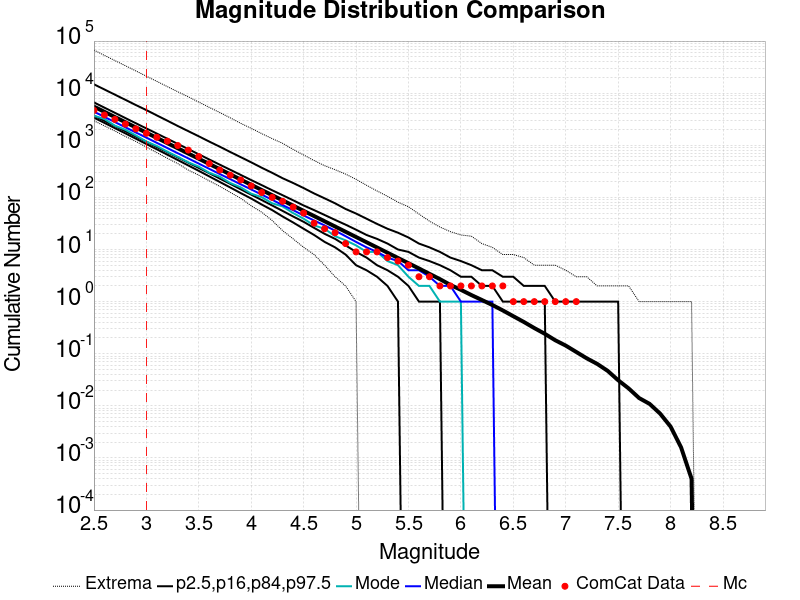

Data behind this chart, as committed beside it:
Magnitude, ComCat Data, Simulation Mean, Simulation Median, Simulation Mode, Simulation Minimum, Simulation Maximum, 2.5 %-ile, 16 %-ile, 84 %-ile, 97.5 %-ile
2.5, 4668, 5521, 4413, 3692, 2949, 67085, 3390, 3710, 6646, 14806
2.6, 3813, 4386, 3506, 3196, 2357, 53116, 2687, 2945, 5279, 11778
2.7, 3138, 3484, 2786, 2377, 1879, 42223, 2130, 2339, 4194, 9367
2.8, 2549, 2767, 2216, 1986, 1476, 33627, 1690, 1856, 3329, 7450
2.9, 2068, 2198, 1760, 1545, 1182, 26715, 1338, 1474, 2645, 5917
3.0, 1696, 1746, 1402, 1181, 926.0, 21166, 1058, 1171, 2105, 4737
3.1, 1422, 1387, 1114, 970.0, 721.0, 16850, 837.0, 928.0, 1676, 3744
3.2, 1200, 1102, 885.0, 754.0, 563.0, 13352, 661.0, 737.0, 1336, 2966
3.3, 989.0, 875, 703.0, 601.0, 445.0, 10636, 521.0, 585.0, 1061, 2343
3.4, 808.0, 695, 560.0, 471.0, 334.0, 8518, 410.0, 463.0, 844.0, 1866
3.5, 609.0, 552, 445.0, 389.0, 267.0, 6753, 323.0, 367.0, 672.0, 1488
3.6, 445.0, 438.4, 353.0, 297.0, 208.0, 5339, 253.0, 291.0, 534.0, 1178
3.7, 335.0, 348.3, 281.0, 250.0, 163.0, 4256, 198.0, 230.0, 425.0, 940.0
3.8, 267.0, 276.7, 224.0, 189.0, 125.0, 3365, 155.0, 182.0, 339.0, 744.0
3.9, 216.0, 219.8, 178.0, 156.0, 96.0, 2640, 121.0, 143.0, 270.0, 592.0
4.0, 166.0, 174.5, 142.0, 118.0, 69.0, 2114, 95.0, 113.0, 215.0, 471.0
4.1, 124.0, 138.7, 113.0, 101.0, 52.0, 1676, 73.0, 89.0, 172.0, 371.0
4.2, 100.0, 110.1, 90.0, 77.0, 36.0, 1342, 57.0, 70.0, 137.0, 296.0
4.3, 84.0, 87.51, 71.0, 67.0, 23.0, 1090, 43.0, 55.0, 110.0, 233.0
4.4, 65.0, 69.49, 57.0, 50.0, 16.0, 833.0, 33.0, 43.0, 88.0, 189.0
4.5, 50.0, 55.17, 45.0, 39.0, 11.0, 652.0, 25.0, 34.0, 70.0, 151.0
4.6, 32.0, 43.84, 36.0, 29.0, 8.0, 510.0, 19.0, 26.0, 57.0, 119.0
4.7, 25.0, 34.83, 29.0, 25.0, 5.0, 406.0, 14.0, 20.0, 46.0, 96.0
4.8, 21.0, 27.63, 23.0, 18.0, 3.0, 340.0, 11.0, 16.0, 37.0, 77.0
4.9, 13.0, 21.91, 18.0, 15.0, 2.0, 280.0, 8.0, 12.0, 30.0, 60.0
5.0, 9.0, 17.39, 14.0, 12.0, 1.0, 222.0, 5.0, 9.0, 24.0, 49.0
5.1, 9.0, 13.78, 11.0, 9.0, 0.0, 171.0, 4.0, 7.0, 19.0, 39.0
5.2, 9.0, 10.93, 9.0, 9.0, 0.0, 133.0, 3.0, 5.0, 16.0, 31.0
5.3, 7.0, 8.675, 7.0, 6.0, 0.0, 105.0, 2.0, 4.0, 13.0, 25.0
5.4, 6.0, 6.879, 6.0, 5.0, 0.0, 81.0, 1.0, 3.0, 10.0, 21.0
5.5, 5.0, 5.451, 4.0, 3.0, 0.0, 66.0, 0.0, 2.0, 9.0, 17.0
5.6, 3.0, 4.326, 4.0, 2.0, 0.0, 48.0, 0.0, 1.0, 7.0, 13.0
5.7, 3.0, 3.416, 3.0, 2.0, 0.0, 35.0, 0.0, 1.0, 6.0, 11.0
5.8, 2.0, 2.699, 2.0, 1.0, 0.0, 27.0, 0.0, 1.0, 5.0, 9.0
5.9, 2.0, 2.092, 2.0, 1.0, 0.0, 22.0, 0.0, 0.0, 4.0, 7.0
6.0, 2.0, 1.684, 1.0, 1.0, 0.0, 19.0, 0.0, 0.0, 3.0, 6.0
6.1, 2.0, 1.335, 1.0, 0.0, 0.0, 18.0, 0.0, 0.0, 3.0, 5.0
6.2, 2.0, 1.075, 1.0, 0.0, 0.0, 13.0, 0.0, 0.0, 2.0, 4.0
6.3, 2.0, 0.8606, 1.0, 0.0, 0.0, 11.0, 0.0, 0.0, 2.0, 4.0
6.4, 2.0, 0.677, 0.0, 0.0, 0.0, 8.0, 0.0, 0.0, 1.0, 3.0
6.5, 1.0, 0.5245, 0.0, 0.0, 0.0, 8.0, 0.0, 0.0, 1.0, 3.0
6.6, 1.0, 0.4075, 0.0, 0.0, 0.0, 7.0, 0.0, 0.0, 1.0, 2.0
6.7, 1.0, 0.311, 0.0, 0.0, 0.0, 5.0, 0.0, 0.0, 1.0, 2.0
6.8, 1.0, 0.2413, 0.0, 0.0, 0.0, 5.0, 0.0, 0.0, 1.0, 2.0
6.9, 1.0, 0.1813, 0.0, 0.0, 0.0, 5.0, 0.0, 0.0, 0.0, 1.0
7.0, 1.0, 0.1432, 0.0, 0.0, 0.0, 4.0, 0.0, 0.0, 0.0, 1.0
7.1, 1.0, 0.1082, 0.0, 0.0, 0.0, 3.0, 0.0, 0.0, 0.0, 1.0
7.2, 0.0, 0.0817, 0.0, 0.0, 0.0, 3.0, 0.0, 0.0, 0.0, 1.0
7.3, 0.0, 0.0638, 0.0, 0.0, 0.0, 2.0, 0.0, 0.0, 0.0, 1.0
7.4, 0.0, 0.0469, 0.0, 0.0, 0.0, 2.0, 0.0, 0.0, 0.0, 1.0
7.5, 0.0, 0.031, 0.0, 0.0, 0.0, 2.0, 0.0, 0.0, 0.0, 1.0
7.6, 0.0, 0.0216, 0.0, 0.0, 0.0, 2.0, 0.0, 0.0, 0.0, 0.0
7.7, 0.0, 0.0141, 0.0, 0.0, 0.0, 1.0, 0.0, 0.0, 0.0, 0.0
7.8, 0.0, 0.0109, 0.0, 0.0, 0.0, 1.0, 0.0, 0.0, 0.0, 0.0
7.9, 0.0, 0.0071, 0.0, 0.0, 0.0, 1.0, 0.0, 0.0, 0.0, 0.0
8.0, 0.0, 0.004, 0.0, 0.0, 0.0, 1.0, 0.0, 0.0, 0.0, 0.0
8.1, 0.0, 0.0016, 0.0, 0.0, 0.0, 1.0, 0.0, 0.0, 0.0, 0.0
8.2, 0.0, 4.0E-4, 0.0, 0.0, 0.0, 1.0, 0.0, 0.0, 0.0, 0.0
8.3, 0.0, 0.0, 0.0, 0.0, 0.0, 0.0, 0.0, 0.0, 0.0, 0.0
8.4, 0.0, 0.0, 0.0, 0.0, 0.0, 0.0, 0.0, 0.0, 0.0, 0.0
... 6 more rows
